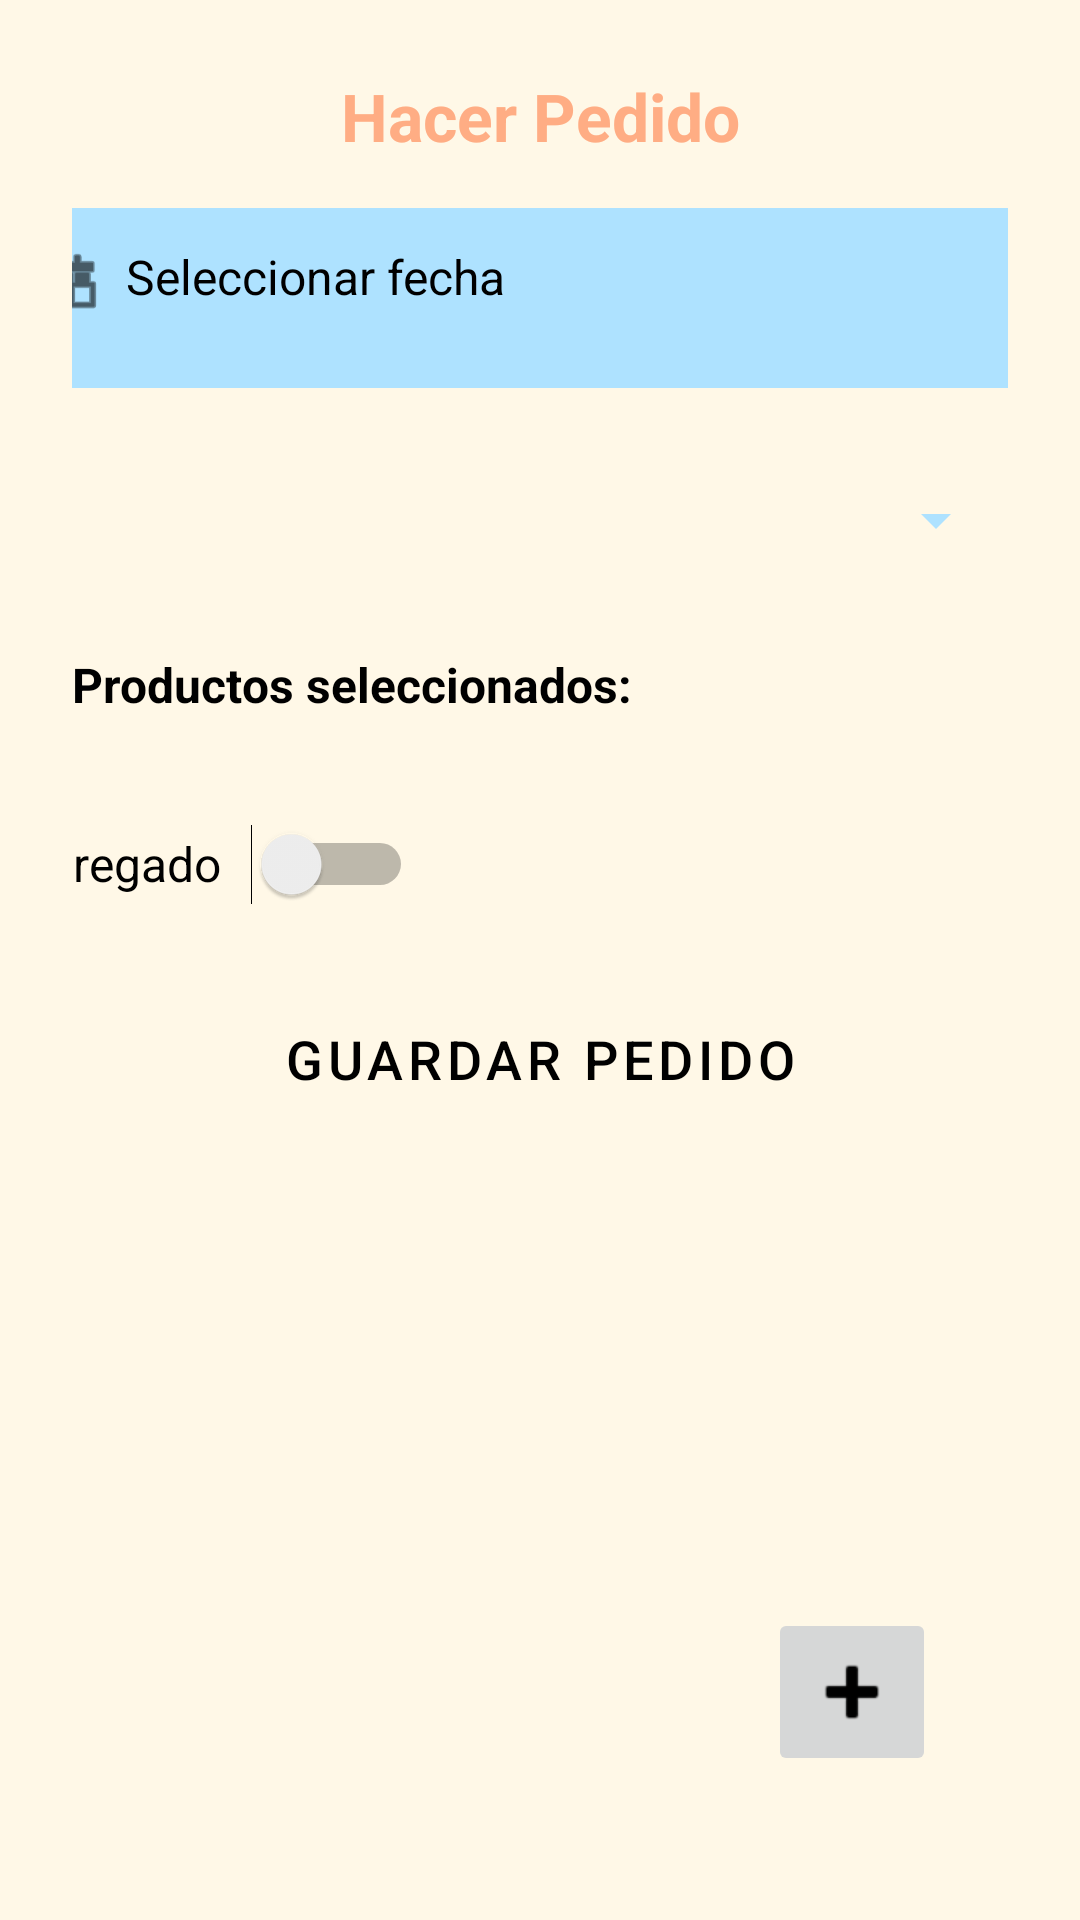

Write the Android layout XML for this screen, with the resource values it uses.
<!-- AndroidManifest.xml: application theme Theme.MercAppV2 -->
<!-- res/layout/fragment_pedidos.xml -->
<?xml version="1.0" encoding="utf-8"?>
<androidx.constraintlayout.widget.ConstraintLayout xmlns:android="http://schemas.android.com/apk/res/android"
    xmlns:app="http://schemas.android.com/apk/res-auto"
    android:id="@+id/layoutPedido"
    android:layout_width="match_parent"
    android:layout_height="match_parent"
    android:background="@color/blanco_hueso"
    android:padding="24dp">

    
    <TextView
        android:id="@+id/textTitulo"
        android:layout_width="match_parent"
        android:layout_height="wrap_content"
        android:text="Hacer Pedido"
        android:textSize="22sp"
        android:textStyle="bold"
        android:textColor="@color/naranja_suave"
        android:gravity="center"
        app:layout_constraintTop_toTopOf="parent" />

    
    <LinearLayout
        android:id="@+id/layoutFecha"
        android:layout_width="365dp"
        android:layout_height="60dp"
        android:layout_marginTop="16dp"
        android:background="@color/azul_pastel"
        android:orientation="horizontal"
        android:padding="12dp"
        app:layout_constraintEnd_toEndOf="parent"
        app:layout_constraintStart_toStartOf="parent"
        app:layout_constraintTop_toBottomOf="@id/textTitulo">

        <ImageView
            android:layout_width="24dp"
            android:layout_height="24dp"
            android:layout_marginEnd="8dp"
            android:contentDescription="Ícono de calendario"
            android:src="@android:drawable/ic_menu_today"
            app:tint="@color/black" />

        <TextView
            android:id="@+id/textFecha"
            android:layout_width="wrap_content"
            android:layout_height="wrap_content"
            android:text="Seleccionar fecha"
            android:textColor="@color/black"
            android:textSize="16sp" />
    </LinearLayout>

    
    <Spinner
        android:id="@+id/spinnerProveedor"
        android:layout_width="0dp"
        android:layout_height="56dp"
        android:layout_marginTop="16dp"
        android:backgroundTint="@color/azul_pastel"
        app:layout_constraintTop_toBottomOf="@id/layoutFecha"
        app:layout_constraintStart_toStartOf="parent"
        app:layout_constraintEnd_toEndOf="parent" />

    
    <TextView
        android:id="@+id/textProductos"
        android:layout_width="match_parent"
        android:layout_height="wrap_content"
        android:text="Productos seleccionados:"
        android:textColor="@color/black"
        android:textSize="16sp"
        android:textStyle="bold"
        android:layout_marginTop="16dp"
        app:layout_constraintTop_toBottomOf="@id/spinnerProveedor"
        app:layout_constraintStart_toStartOf="parent" />

    <HorizontalScrollView
        android:id="@+id/scrollChips"
        android:layout_width="0dp"
        android:layout_height="wrap_content"
        android:layout_marginTop="8dp"
        android:contentDescription="Lista de productos"
        app:layout_constraintTop_toBottomOf="@id/textProductos"
        app:layout_constraintStart_toStartOf="parent"
        app:layout_constraintEnd_toEndOf="parent">

        <LinearLayout
            android:id="@+id/chipsProductos"
            android:layout_width="wrap_content"
            android:layout_height="wrap_content"
            android:orientation="horizontal"
            android:padding="4dp" />
    </HorizontalScrollView>

    
    <LinearLayout
        android:id="@+id/layoutSwitch"
        android:layout_width="359dp"
        android:layout_height="34dp"
        android:layout_marginTop="16dp"
        android:gravity="center_vertical"
        android:orientation="horizontal"
        app:layout_constraintEnd_toEndOf="parent"
        app:layout_constraintStart_toStartOf="parent"
        app:layout_constraintTop_toBottomOf="@id/scrollChips">

        <TextView
            android:layout_width="wrap_content"
            android:layout_height="wrap_content"
            android:layout_marginEnd="10dp"
            android:text="Entregado"
            android:textColor="@color/black"
            android:textSize="16sp" />

        <Switch
            android:id="@+id/switchEntregado"
            android:layout_width="wrap_content"
            android:layout_height="50dp"
            android:contentDescription="Marcar como entregado" />
    </LinearLayout>

    
    <Button
        android:id="@+id/btnGuardar"
        android:layout_width="0dp"
        android:layout_height="wrap_content"
        android:text="Guardar Pedido"
        android:layout_marginTop="24dp"
        android:backgroundTint="@color/verde_manzana"
        android:textColor="@color/black"
        app:layout_constraintTop_toBottomOf="@id/layoutSwitch"
        app:layout_constraintStart_toStartOf="parent"
        app:layout_constraintEnd_toEndOf="parent" />

    
    <ImageButton
        android:id="@+id/fabAgregarProveedor"
        android:layout_width="56dp"
        android:layout_height="56dp"
        android:layout_margin="24dp"
        android:src="@android:drawable/ic_input_add"
        android:contentDescription="Agregar proveedor"
        app:tint="@color/black"
        app:layout_constraintBottom_toBottomOf="parent"
        app:layout_constraintEnd_toEndOf="parent" />
</androidx.constraintlayout.widget.ConstraintLayout>
<!-- resources referenced by this layout -->
<resources>
  <color name="azul_pastel">#AEE2FF</color>
  <color name="black">#FF000000</color>
  <color name="blanco_hueso">#FFF8E7</color>
  <color name="naranja_suave">#FFAD84</color>
  <color name="verde_manzana">#B5E48C</color>
  <style name="Theme.MercAppV2" parent="Theme.MaterialComponents.DayNight.NoActionBar">
          
          <item name="colorPrimary">@color/verde_manzana</item>
          <item name="colorPrimaryVariant">@color/naranja_suave</item>
          <item name="colorOnPrimary">@color/black</item>
  
          <item name="colorSecondary">@color/amarillo_platano</item>
          <item name="colorSecondaryVariant">@color/naranja_suave</item>
          <item name="colorOnSecondary">@color/black</item>
  
          
          <item name="android:statusBarColor">?attr/colorPrimaryVariant</item>
  
          
          <item name="android:buttonStyle">@style/EstiloGlobal.Boton</item>
          <item name="android:textViewStyle">@style/EstiloGlobal.Texto</item>
          <item name="android:editTextStyle">@style/EstiloGlobal.EditText</item>
  
          
          <item name="textInputStyle">@style/Widget.MaterialComponents.TextInputLayout.OutlinedBox</item>
      </style>
  <color name="amarillo_platano">#FFD972</color>
  <style name="EstiloGlobal.Boton" parent="Widget.MaterialComponents.Button">
          <item name="android:textSize">18sp</item>
          <item name="android:textColor">@color/black</item>
          <item name="backgroundTint">@color/verde_manzana</item>
      </style>
  <style name="EstiloGlobal.Texto" parent="android:Widget.TextView">
          <item name="android:textSize">16sp</item>
          <item name="android:textColor">@color/black</item>
      </style>
  <style name="EstiloGlobal.EditText" parent="android:Widget.EditText">
          <item name="android:textSize">16sp</item>
          <item name="android:textColor">@color/black</item>
          <item name="android:background">@color/azul_pastel</item>
      </style>
</resources>
